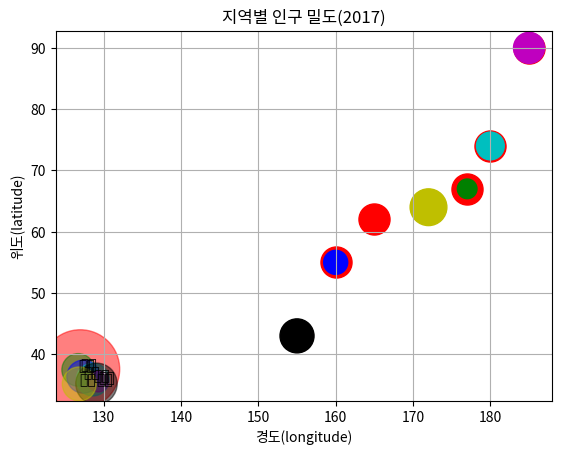

Here is the Python script that generated this plot:
import matplotlib.pyplot as plt
import numpy as np

height = [165, 177, 160, 180, 185, 155, 172]   # 키 데이터
weight = [62, 67, 55, 74, 90, 43, 64]   # 몸무게 데이터

plt.scatter(height, weight)
plt.xlabel('Height(m)')
plt.ylabel('Weight(Kg)')
plt.title('Height & Weight')
plt.grid(True)
plt.scatter(height, weight, s=500, c='r')  # 마커 크기는 500, 컬러는 붉은색(red)
plt.show()


size = 100 * np.arange(1, 8)  # 데이터별로 마커의 크기 지정
colors = ['r', 'g', 'b', 'c', 'm', 'k', 'y']  # 데이터별로 마커의 컬러 지정

plt.scatter(height, weight, s=size, c=colors)
plt.show()


import matplotlib
matplotlib.rcParams['font.family'] = 'Malgun Gothic'   # '맑은 고딕'으로 설정
matplotlib.rcParams['axes.unicode_minus'] = False

city = ['서울', '인천', '대전', '대구', '울산', '부산', '광주']

# 위도(latitude)와 경도(longitude)
lat  = [37.56, 37.45, 36.35, 35.87, 35.53, 35.18, 35.16] 
lon = [126.97, 126.70, 127.38, 128.60, 129.31, 129.07, 126.85]

# 인구 밀도(명/km^2): 2017년 통계청 자료
pop_den = [16154, 2751, 2839, 2790, 1099, 4454, 2995]

size = np.array(pop_den) * 0.2 # 마커의 크기 지정 
colors = ['r', 'g', 'b', 'c', 'm', 'k', 'y'] # 마커의 컬러 지정

plt.scatter(lon, lat, s=size, c=colors, alpha=0.5)
plt.xlabel('경도(longitude)')
plt.ylabel('위도(latitude)')
plt.title('지역별 인구 밀도(2017)')

for x, y, name in zip(lon, lat, city):
    plt.text(x, y, name) # 위도 경도에 맞게 도시 이름 출력

plt.show()
